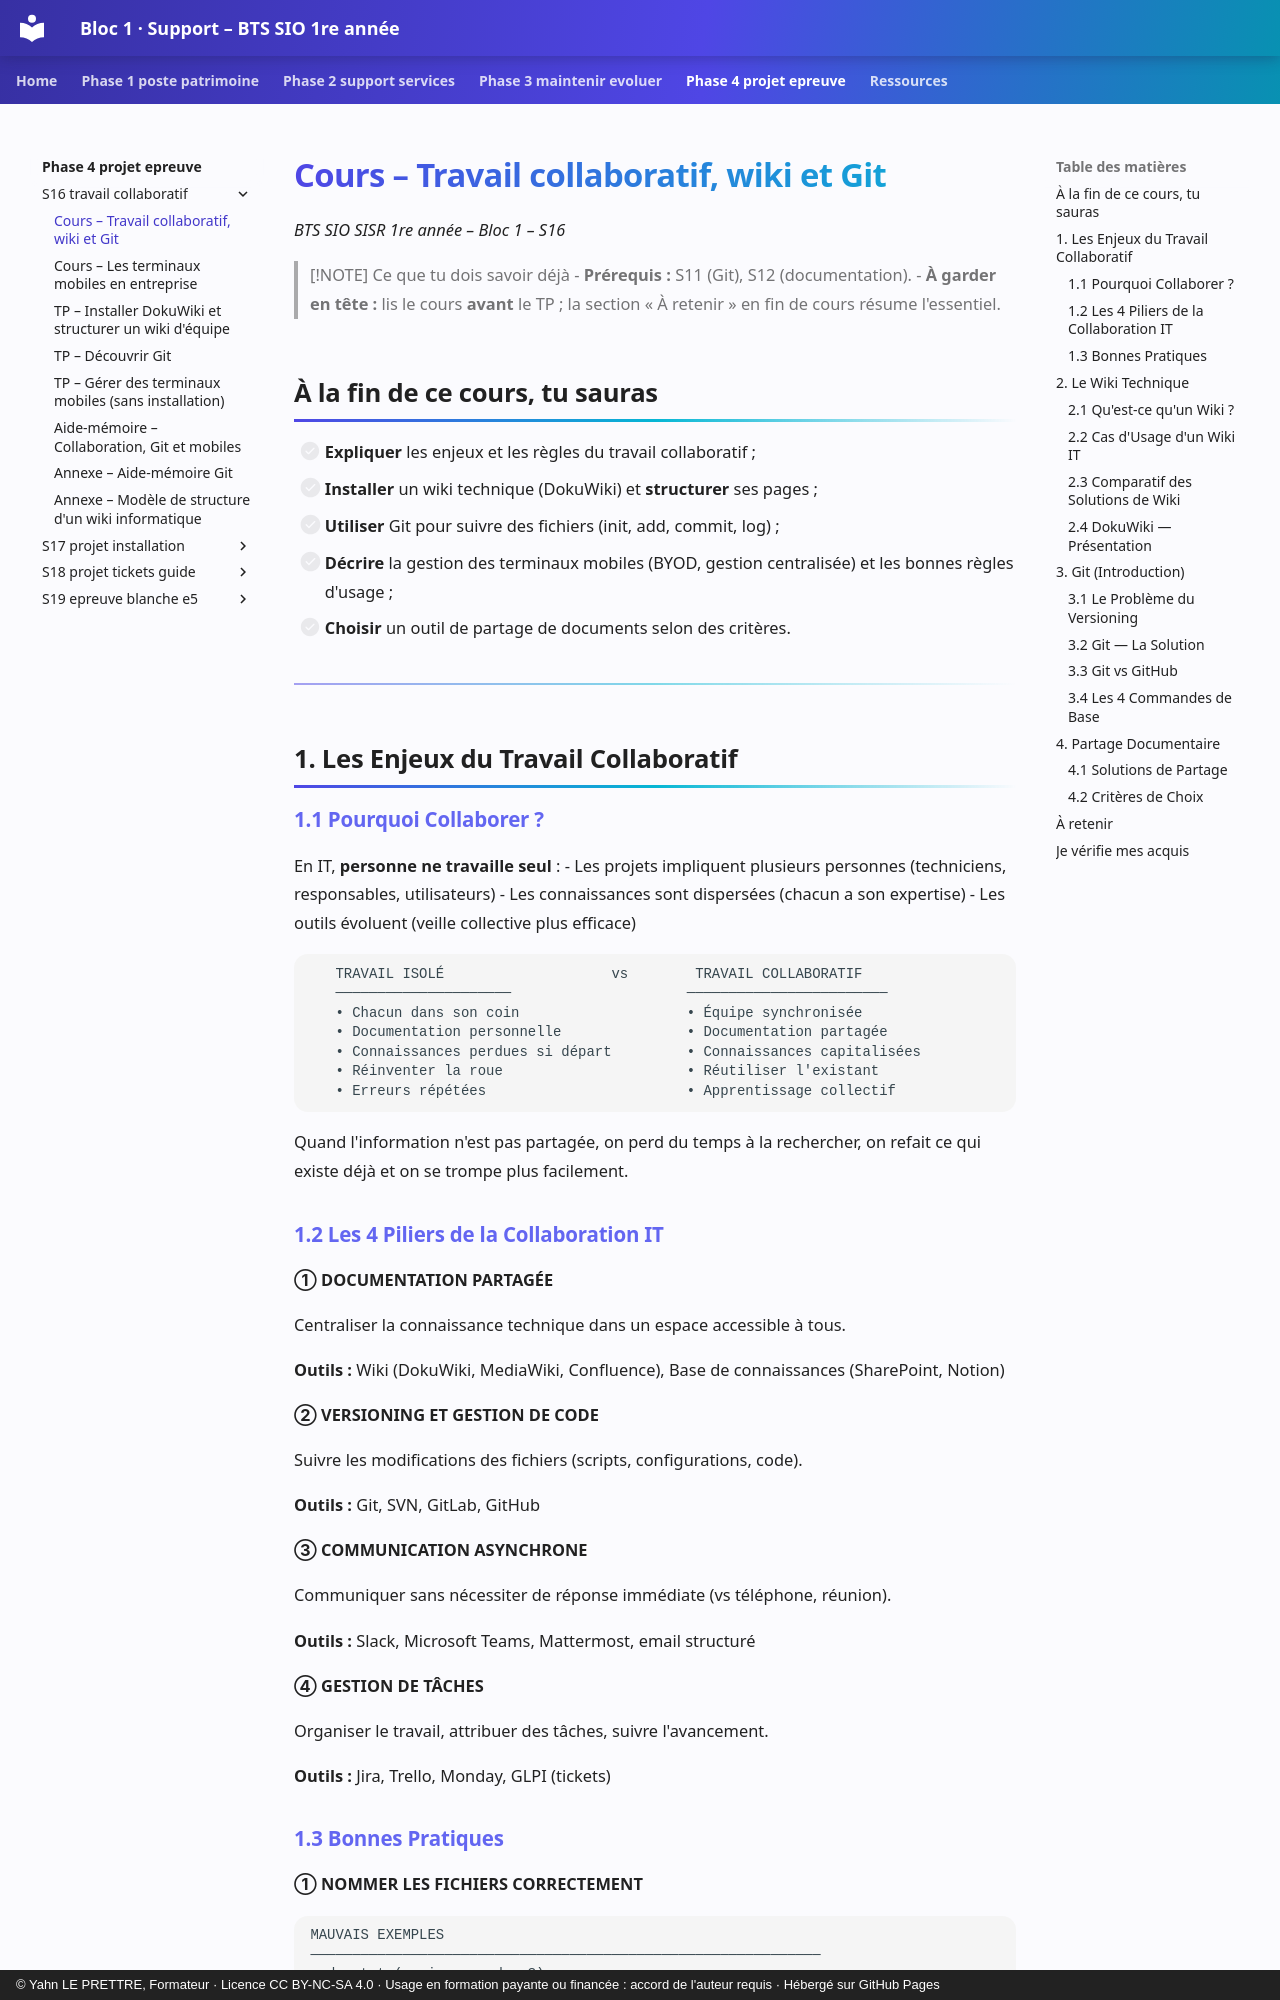

repository: YahnLP/bts1-sio-sisr-bloc1 · page: phase-4-projet-epreuve/S16-travail-collaboratif/01-cours/index.html · generator: mkdocs · copyright: © Yahn LE PRETTRE, Formateur · Licence CC BY-NC-SA 4.0 · Usage en formation payante ou financée : accord de l'auteur requis · Hébergé sur GitHub Pages

# Cours – Travail collaboratif, wiki et Git

*BTS SIO SISR 1re année – Bloc 1 – S16*

> [!NOTE] Ce que tu dois savoir déjà
> - **Prérequis :** S11 (Git), S12 (documentation).
> - **À garder en tête :** lis le cours **avant** le TP ; la section « À retenir » en fin de cours résume l'essentiel.

## À la fin de ce cours, tu sauras

- [ ] **Expliquer** les enjeux et les règles du travail collaboratif ;
- [ ] **Installer** un wiki technique (DokuWiki) et **structurer** ses pages ;
- [ ] **Utiliser** Git pour suivre des fichiers (init, add, commit, log) ;
- [ ] **Décrire** la gestion des terminaux mobiles (BYOD, gestion centralisée) et les bonnes règles d'usage ;
- [ ] **Choisir** un outil de partage de documents selon des critères.

---


## 1. Les Enjeux du Travail Collaboratif

### 1.1 Pourquoi Collaborer ?

En IT, **personne ne travaille seul** :
- Les projets impliquent plusieurs personnes (techniciens, responsables, utilisateurs)
- Les connaissances sont dispersées (chacun a son expertise)
- Les outils évoluent (veille collective plus efficace)

```
   TRAVAIL ISOLÉ                    vs        TRAVAIL COLLABORATIF
   ─────────────────────                     ────────────────────────
   • Chacun dans son coin                    • Équipe synchronisée
   • Documentation personnelle               • Documentation partagée
   • Connaissances perdues si départ         • Connaissances capitalisées
   • Réinventer la roue                      • Réutiliser l'existant
   • Erreurs répétées                        • Apprentissage collectif
```

Quand l'information n'est pas partagée, on perd du temps à la rechercher, on refait ce qui existe déjà et on se trompe plus facilement.
